Run: headless pygame with SDL's dummy video driver; simulated clock (each Clock.tick advances the game by its frame time, no real sleeping); random seed 0; keys injected as events and as key.get_pressed() state; no mouse input.
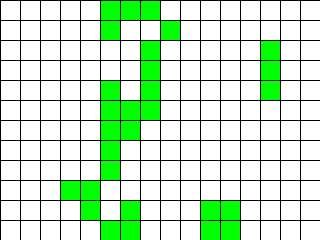
Frame 1 of 4 · flips 1–60 · no input
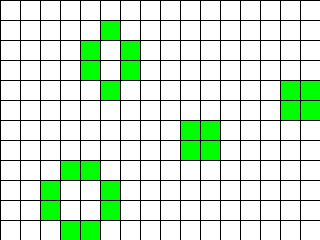
Frame 2 of 4 · flips 61–180 · tapped SPACE, RETURN · held RIGHT (→), D
Frame 3 of 4 · flips 181–300 · held DOWN (↓), S · screen unchanged from frame 2, image omitted
Frame 4 of 4 · flips 301–420 · held LEFT (←), A, UP (↑), W · screen unchanged from frame 3, image omitted

The pygame program that drew these frames:

# coding=utf-8
import pygame
import random

from pygame.locals import *
from typing import List, Tuple


Cell = Tuple[int, int]
Cells = List[int]
Grid = List[Cells]


class GameOfLife:

    def __init__(self, width: int=640, height: int=480, cell_size: int=10, speed: int=10) -> None:
        self.width = width
        self.height = height
        self.cell_size = cell_size

        # Устанавливаем размер окна
        self.screen_size = width, height
        # Создание нового окна
        self.screen = pygame.display.set_mode(self.screen_size)

        # Вычисляем количество ячеек по вертикали и горизонтали
        self.cell_width = self.width // self.cell_size
        self.cell_height = self.height // self.cell_size

        # Скорость протекания игры
        self.speed = speed

        # Создаем поколения для начала игры
        self.grid = self.create_grid(randomize=True)
        self.previous_generation = self.create_grid(randomize=True)

    def draw_lines(self) -> None:
        """ Отрисовать сетку """
        for x in range(0, self.width, self.cell_size):
            pygame.draw.line(self.screen, pygame.Color('black'),
                    (x, 0), (x, self.height))
        for y in range(0, self.height, self.cell_size):
            pygame.draw.line(self.screen, pygame.Color('black'),
                    (0, y), (self.width, y))

    def run(self) -> None:
        """ Запустить игру """
        pygame.init()
        clock = pygame.time.Clock()
        pygame.display.set_caption('Game of Life')
        self.screen.fill(pygame.Color('white'))

        # Создание списка клеток
        self.grid = self.create_grid(randomize=True)
        self.previous_generation = self.create_grid()

        running = True
        while running:
            for event in pygame.event.get():
                if event.type == QUIT:
                    running = False
            self.draw_lines()
            # Отрисовка списка клеток
            self.draw_grid()
            # Выполнение одного шага игры (обновление состояния ячеек)

            self.grid = self.get_next_generation()

            pygame.display.flip()
            clock.tick(self.speed)
        pygame.quit()

    def create_grid(self, randomize: bool=False) -> Grid:
        """
        Создание списка клеток.

        Клетка считается живой, если ее значение равно 1, в противном случае клетка
        считается мертвой, то есть, ее значение равно 0.

        Parameters
        ----------
        randomize : bool
            Если значение истина, то создается матрица, где каждая клетка может
            быть равновероятно живой или мертвой, иначе все клетки создаются мертвыми.

        Returns
        ----------
        out : Grid
            Матрица клеток размером `cell_height` х `cell_width`.
        """
        if randomize:
            Grid1: List = []
            for i in range (self.cell_height):
                Grid1.append([])
                for j in range (self.cell_width):
                    Grid1[i].append(random.randint(0,1))
            return Grid1
        else:
            Grid2: List = []
            for i in range(self.cell_height):
                Grid2.append([])
                for j in range(self.cell_width):
                    Grid2[i].append(0)
            return Grid2
        pass


    def draw_grid(self) -> None:
        """
        Отрисовка списка клеток с закрашиванием их в соответствующе цвета.
        """
        for i in range(self.cell_height):
            for j in range(self.cell_width):
                val = self.grid[i][j]
                if val == 1:
                    colour = pygame.Color('green')
                else:
                    colour = pygame.Color('white')
                pygame.draw.rect(self.screen, colour, (j * self.cell_size + 1, i * self.cell_size + 1, self.cell_size - 1, self.cell_size - 1))


    def get_neighbours(self, cell: Cell) -> Cells:
        """
        Вернуть список соседних клеток для клетки `cell`.

        Соседними считаются клетки по горизонтали, вертикали и диагоналям,
        то есть, во всех направлениях.

        Parameters
        ----------
        cell : Cell
            Клетка, для которой необходимо получить список соседей. Клетка
            представлена кортежем, содержащим ее координаты на игровом поле.

        Returns
        ----------
        out : Cells
            Список соседних клеток.
        """
        neighbours = []
        for i in range(-1, 2):
            for j in range(-1, 2):
                if 0 <= cell[0] + i < self.cell_height and 0 <= cell[1] + j < self.cell_width and (i, j) != (0, 0):
                    neighbours.append(self.grid[cell[0] + i][cell[1] + j])
        return neighbours


    def get_next_generation(self) -> Grid:
        """
        Получить следующее поколение клеток.

        Returns
        ----------
        out : Grid
            Новое поколение клеток.
        """
        A: List = []
        for i in range (self.cell_height):
            A.append([])
            for j in range (self.cell_width):
                N = self.get_neighbours((i,j))
                count = 0
                for value in N:
                    if value == 1:
                        count += 1

                val = self.grid[i][j]
                if val == 1:
                    if count < 2:
                        A[i].append(0)
                    elif count < 4:
                        A[i].append(1)
                    else:
                        A[i].append(0)
                if val == 0:
                    if count == 3:
                        A[i].append(1)
                    else:
                        A[i].append(0)
        return A


if __name__ == '__main__':
    game = GameOfLife(320, 240, 20, 1)
    game.run()
